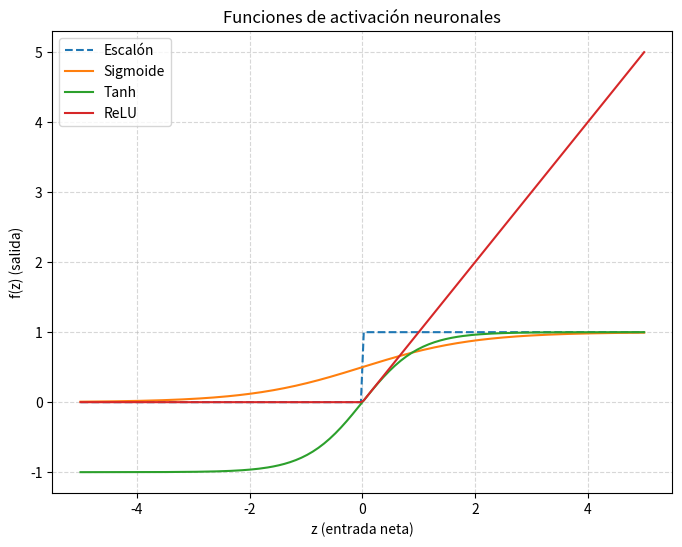

Python code for this plot:
# =========================================================
# 31 - COMPUTACIÓN NEURONAL
# ---------------------------------------------------------
# Descripción:
#   Este script ilustra cómo funciona una neurona artificial
#   individual: toma varias entradas, las pondera con pesos,
#   aplica una suma ponderada, le agrega un sesgo (bias) y
#   pasa el resultado por una función de activación.
#
#   Esta es la "unidad básica" de una red neuronal.
#
# Matemática:
#   y = f( Σ (w_i * x_i) + b )
#
#   Donde:
#     x_i → entradas
#     w_i → pesos sinápticos
#     b   → bias (desplaza la activación)
#     f() → función de activación
#
# =========================================================

import numpy as np
import matplotlib.pyplot as plt

# ---------------------------------------------------------
# 1. Definición de la neurona
# ---------------------------------------------------------
def neurona(x: np.ndarray, w: np.ndarray, b: float, f):
    """
    Calcula la salida de una neurona artificial.

    Parámetros:
        x : vector de entradas
        w : vector de pesos
        b : sesgo (bias)
        f : función de activación (callable)

    Retorna:
        salida de la neurona (float)
    """
    # Paso 1: Suma ponderada
    z = np.dot(w, x) + b
    print(f"Σ(w*x) + b = {z:.4f}")

    # Paso 2: Aplicar función de activación
    y = f(z)
    print(f"f(z) = {y:.4f}")

    return y

# ---------------------------------------------------------
# 2. Ejemplo con entradas y pesos
# ---------------------------------------------------------
# Entradas simuladas (pueden representar señales sensoriales)
x = np.array([0.6, 0.8, 0.3])

# Pesos sinápticos aprendidos
w = np.array([0.5, -0.2, 0.9])

# Bias (ajusta el umbral de activación)
b = 0.1

# ---------------------------------------------------------
# 3. Funciones de activación comunes
# ---------------------------------------------------------
def escalon(z):
    return 1 if z >= 0 else 0

def sigmoide(z):
    return 1 / (1 + np.exp(-z))

def tanh(z):
    return np.tanh(z)

def relu(z):
    return max(0, z)

# ---------------------------------------------------------
# 4. Ejecución de ejemplo
# ---------------------------------------------------------
print("==============================================")
print("TRACE COMPUTACIÓN NEURONAL")
print("==============================================")

activaciones = {
    "Escalón": escalon,
    "Sigmoide": sigmoide,
    "Tanh": tanh,
    "ReLU": relu
}

for nombre, f in activaciones.items():
    print(f"\n[{nombre}]")
    salida = neurona(x, w, b, f)

# ---------------------------------------------------------
# 5. Visualización de las funciones de activación
# ---------------------------------------------------------
z = np.linspace(-5, 5, 200)

plt.figure(figsize=(8, 6))
plt.plot(z, [escalon(i) for i in z], label="Escalón", linestyle="--")
plt.plot(z, [sigmoide(i) for i in z], label="Sigmoide")
plt.plot(z, [tanh(i) for i in z], label="Tanh")
plt.plot(z, [relu(i) for i in z], label="ReLU")
plt.title("Funciones de activación neuronales")
plt.xlabel("z (entrada neta)")
plt.ylabel("f(z) (salida)")
plt.grid(True, linestyle="--", alpha=0.5)
plt.legend()
plt.show()
